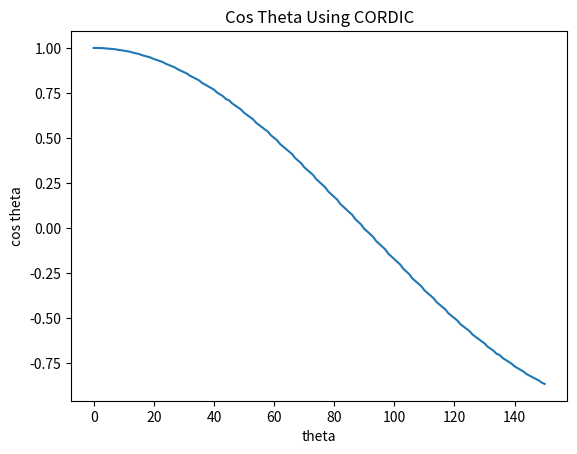

Write Python code to recreate this figure.
import matplotlib.pyplot as plt

def isNegative(num):
  if(num[0] == "1"):
    return True
  return False

def getTwosComplement(num):
  pos = 0
  result = list(num)  # convert string to a list as strings are immutable
  # range(start,stop,step)
  for i in range(19,-1,-1):
    if(result[i] == "1"):
     pos = i
     break
  
  for i in range(pos-1,-1,-1):
    if(result[i]=="1"):
      result[i] = "0"
    else:
      result[i] = "1"  
  
  result_string = ''.join(result) # to convert the list to string
  return(result_string)

# pos indicates the number of bits from the LSB end after which the binary point is present
def getDecimalValue(num,pos):
  res = 0
  power = 20-pos
  flag = 0
  if(isNegative(num)):
    num = getTwosComplement(num)
    flag = 1
  
  for i in range(0,19):    
    res = res + ((2**power) * int(num[i]))
    power = power - 1
    if(power == 0):
      power = -1
  
  if(flag == 1):
    return (-1*res)
  return res
    

def printValues(arr):
  for i in range(0, len(arr)):
    print(arr[i])

def main():
  cos_conv_list = []  #empty list
  sin_conv_list = []
  cos = [
    "00001111111111111000", "00001111111111101100", "00001111111111010010", "00001111111110100110", "00001111111101001010",
    "00001111111011111010", "00001111111010011010", "00001111111000101000", "00001111110101100000", "00001111110011001000",
    "00001111110000011110", "00001111101101100110", "00001111101010011101", "00001111100101010100", "00001111100001100101",
    "00001111011101100111", "00001111010111001001", "00001111010010100100", "00001111001101110000", "00001111001000111001",
    "00001111000000111000", "00001110111011010000", "00001110110101010110", "00001110101111010000", "00001110100101101010",
    "00001110011111000001", "00001110011000001001", "00001110010001000010", "00001110000101111100", "00001101111110001111",
    "00001101110110010111", "00001101101110010000", "00001101100001101101", "00001101011001100111", "00001101010000110001",
    "00001101000111101111", "00001100111001110001", "00001100110000001110", "00001100100110011110", "00001100011100100001",
    "00001100010010011100", "00001100000010111001", "00001011111000010010", "00001011101101011111", "00001011011100111010",
    "00001011010110010110",

    "00001011000101001111", "00001010111001100111", "00001010101101110101", "00001010100001110111", "00001010001111101001",
    "00001010000011010111", "00001001110110110110", "00001001101010001100", "00001001010110111000", "00001001001001110110",
    "00001000111100101001", "00001000101111010101", "00001000100010110010", "00001000001110010111", "00001000000000100101",
    "00000111110010101011", "00000111011101100110", "00000111001111011000", "00000111000001000100", "00000110110010110000",
    "00000110100100001111", "00000110001110010000", "00000101111111011111", "00000101110000100111", "00000101011010000111",
    "00000101001011000010", "00000100111100100001", "00000100101101010010", "00000100010110010001", "00000100000110110111",
    "00000011110111011000", "00000011100111110100", "00000011010000011011", "00000011000000110110", "00000010110001001000",
    "00000010100001010101", "00000010001001100111", "00000001111001110000", "00000001101001110111", "00000001011001111110",
    "00000001001011000110", "00000000110011001100", "00000000100011001101", "00000000010011001111", "11111111111011001110",

    "11111111101100110001", "11111111011100110011", "11111111001100110100", "11111110110100111010",
    "11111110100110000010", "11111110010110001001", "11111110000110010000", "11111101101110011110",
    "11111101011110101011", "11111101001110111000", "11111100111111001010", "11111100101111100101",
    "11111100011000001100", "11111100001000101000", "11111011111001001001", "11111011100010000010",
    "11111011010010101110", "11111011000011011111", "11111010110100111110", "11111010011110010110",
    "11111010001111011001", "11111010000000100001", "11111001110001110000", "11111001011011110001",
    "11111001001101010000", "11111000111110111100", "11111000110000101000", "11111000011011010111",
    "11111000001101010101", "11110111111111011011", "11110111110001101001", "11110111011101001110",
    "11110111010000101011", "11110111000011010111", "11110110110110001010", "11110110100010101000",
    "11110110010101110100", "11110110001001001010", "11110101111100101001", "11110101110000010111",
    "11110101011110001001", "11110101010010001011", "11110101000110011001", "11110100110101000010",
    "11110100101110010110", "11110100011101100001", "11110100010010100001", "11110100000111101110",
    "11110011111101000111", "11110011101101100100", "11110011100011011111", "11110011011001100010",
    "11110011001111110010", "11110011000001100000", "11110010111000010001", "11110010101111001111",
    "11110010100110011001", "11110010011110010011", "11110010010001110000", "11110010001001101001"
]
  
  for i in range(0, len(cos)):
    cos_conv_list.append(getDecimalValue(cos[i],16))
  
  x = []
  for i in range(0,len(cos)):
    x.append(i)
  
  plt.plot(x,cos_conv_list)
  plt.xlabel("theta")
  plt.ylabel("cos theta")
  plt.title("Cos Theta Using CORDIC")
  plt.show()

if __name__ == "__main__":
  main()